Run: headless pygame with SDL's dummy video driver; simulated clock (each Clock.tick advances the game by its frame time, no real sleeping); random seed 0; keys injected as events and as key.get_pressed() state; no mouse input.
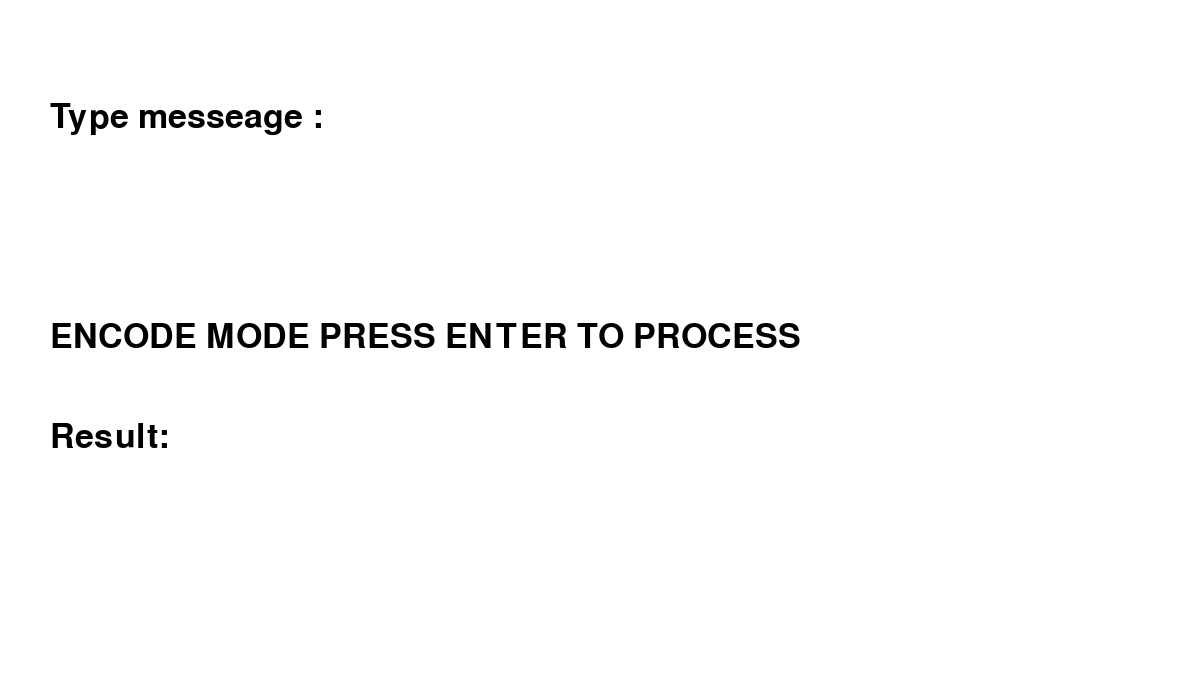
Frame 1 of 4 · flips 1–60 · no input
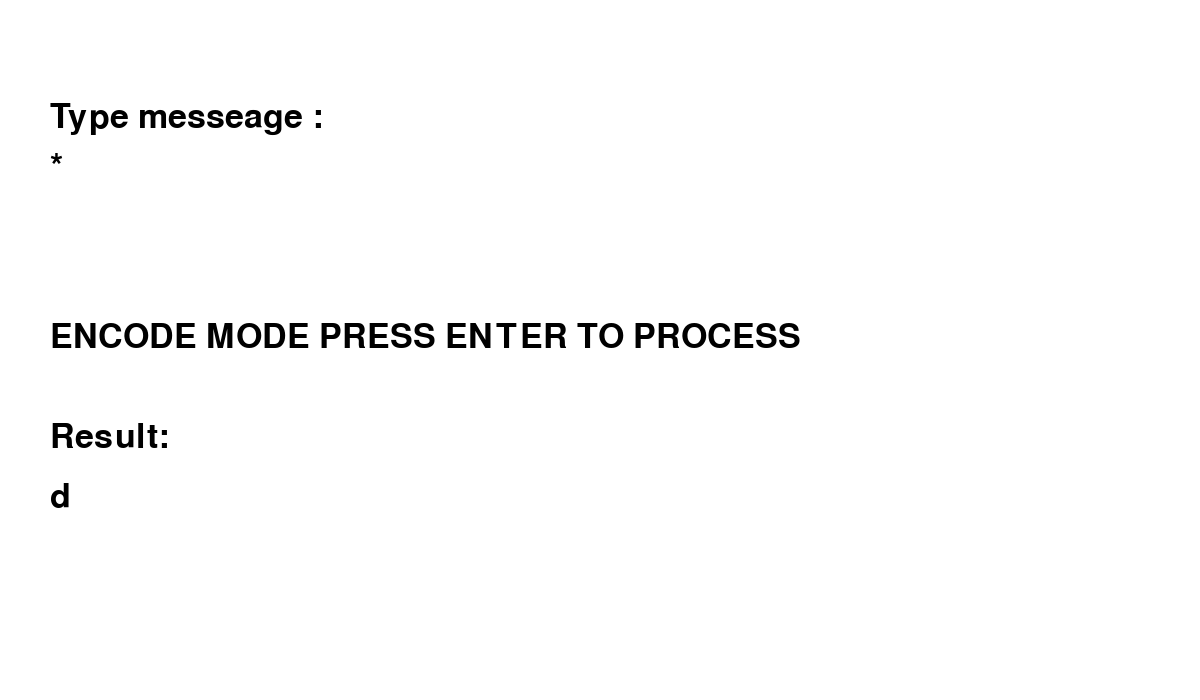
Frame 2 of 4 · flips 61–180 · tapped SPACE, RETURN · held RIGHT (→), D
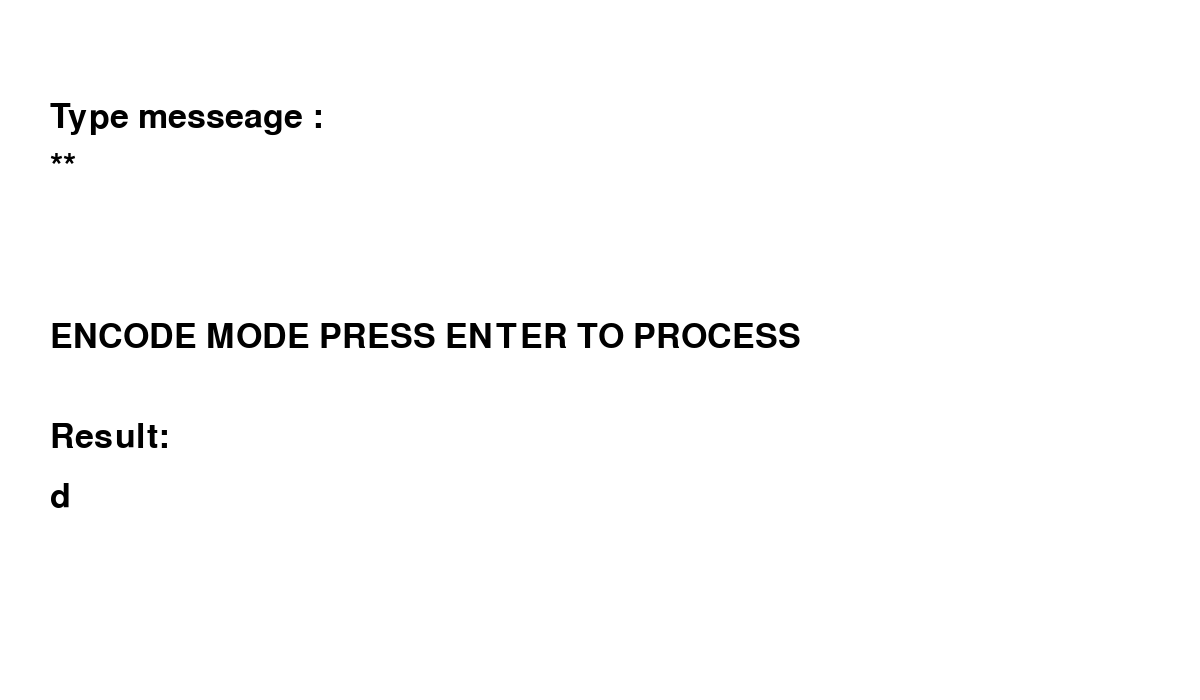
Frame 3 of 4 · flips 181–300 · held DOWN (↓), S
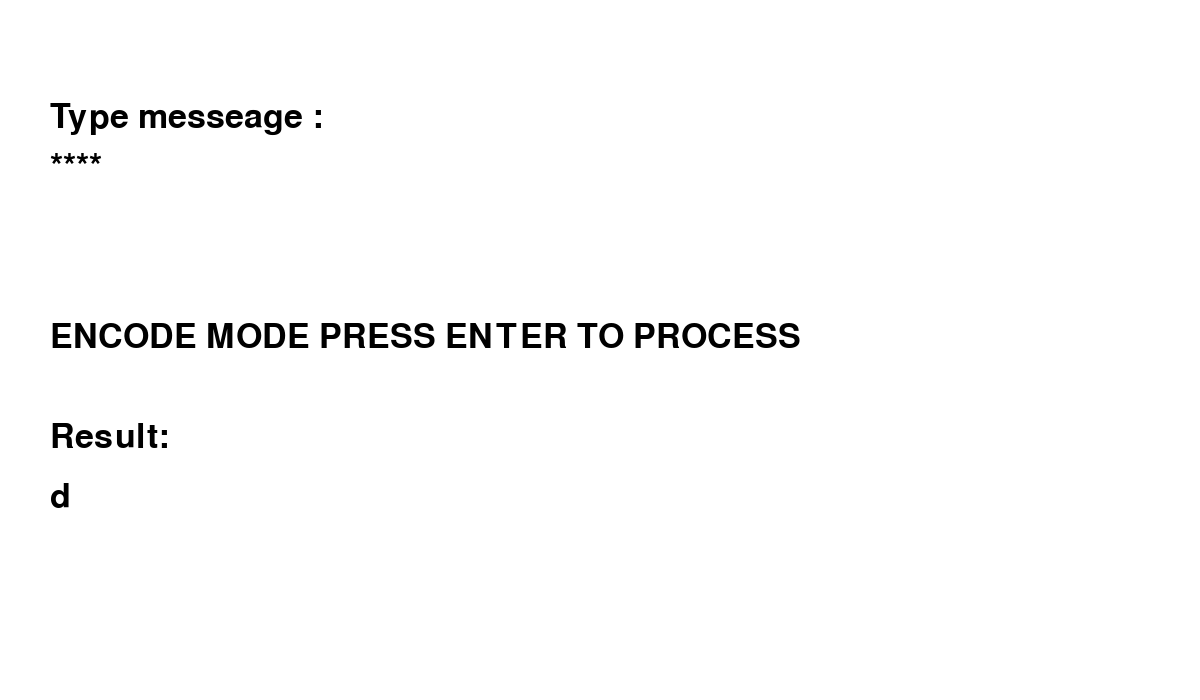
Frame 4 of 4 · flips 301–420 · held LEFT (←), A, UP (↑), W

The pygame program that drew these frames:

# "'EXCERCISE 4 : Write a python program to translate a message into secreate code language . Use the rules below to translate normal english into secret code langauge . '"
# # CODING 
# "'If the word contains atleast 3 chaacters, remove the first letter and append it at the end now append three random charracters at the starting and the end . else : simply reverse the string '"
# # DECODING :
# "'If the word contains less than 3 charracters reverse it , else : remove 3 random charracters from start and end . now remove the last letter and append it to the beginning .'"

" IMPORTING FUNCTION "
import pygame 
import random
import string 
import time 

pygame.init()

" CREATING WINDOW  "
screen_width = 1200 
screen_height = 700 
gamewindow = pygame.display.set_mode((screen_width , screen_height))
pygame.display.set_caption (" SECREAT CODE ")

"COLOR"
white = (255,255,255)
black = (0,0,0)
red = (255,0,0 )

font = pygame.font.SysFont(None , 50)

"FUNCTION DISPLAY ON SCREEN"
def text_screen (text , color , x , y ):
    screen_text = font.render(text , True , color)
    gamewindow.blit(screen_text, (x,y))
    
def encode_decode (text, code = True):
    words = text.split ()
    nwords = []
    
    if code:
        for word in words :
            if len(word)>=3:
                a = ''.join(random.choices(string.ascii_lowercase, k=3))
                b = ''.join(random.choices(string.ascii_lowercase, k=3))
                scnew  = a + word[1:] + word[0] + b
                nwords.append(scnew)
            else:
                nwords.append(word[::-1])
    else :
        for word in words:
            if len(word)>=3:
                scnew = word[3:-3]
                scnew = scnew[-1] + scnew[:-1]
                nwords.append(scnew)
            else :
                nwords.append(word[::-1])
            
    return " ".join(nwords)

"MAIN LOOP"
running = True 
user_text = ""
result = ""
code = True 

while running:
    gamewindow.fill(white)
    
    for event in pygame.event.get():
        if event.type == pygame.QUIT:
            running = False
            
        if event.type == pygame.KEYDOWN:
            if event.key == pygame.K_RETURN:
                result = encode_decode(user_text ,code)
                user_text = result
            elif event.key == pygame.K_BACKSPACE:
                user_text = user_text[:-1]
            elif event.key == pygame.K_TAB:
                code = not code              # switch mode
            else:
                user_text += event.unicode  
# DISPLAY TEXT 
    text_screen ("Type messeage : " , black ,50, 100)
    hidden_text = "*"*len(user_text)
    text_screen(hidden_text ,black, 50, 150)
    
    mode = "ENCODE MODE" if code else "DECODE MODE"
    text_screen(mode + " PRESS ENTER TO PROCESS" , black , 50 , 320)
    
    text_screen("Result:" , black , 50 , 420)
    text_screen(result, black, 50, 480)
    
    pygame.display.update()
    
pygame.quit()
